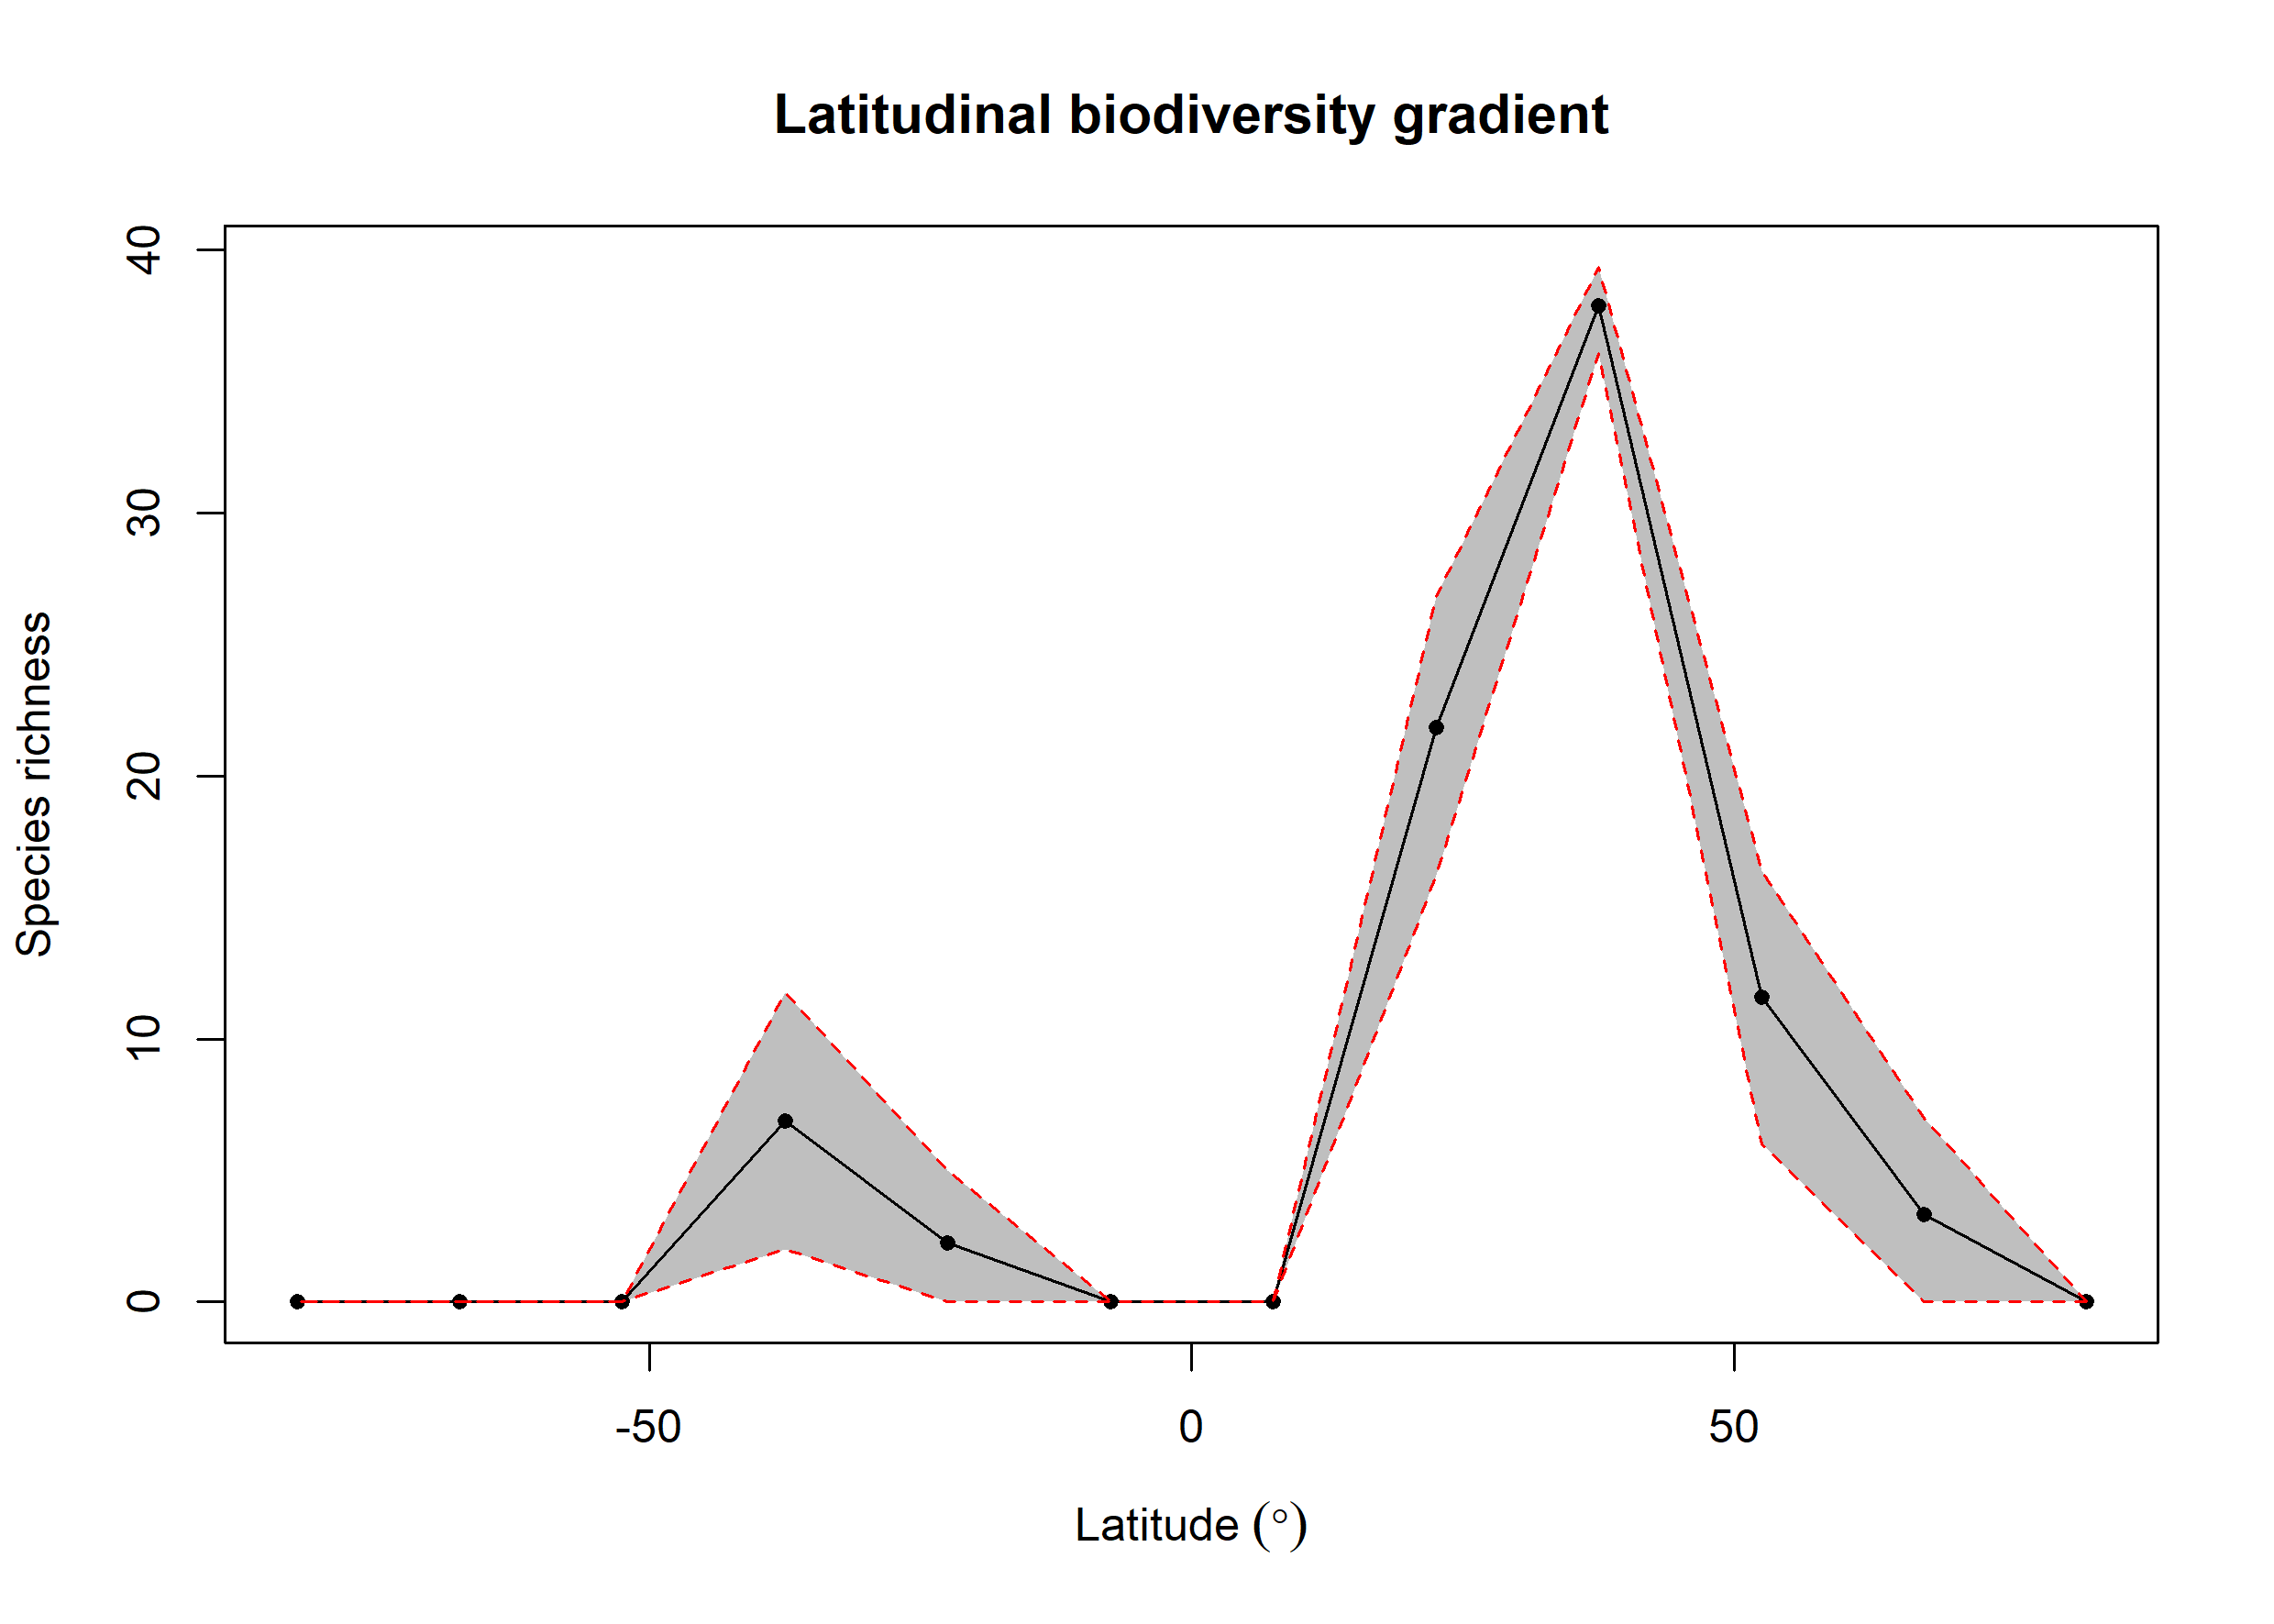

Values plotted in this chart, from the file beside it:
bin, max, min, mid, hemisphere, mean_richness, CI.Lower, CI.Upper
1, 90, 75, 82.5, N, 0.02, 0, 0
2, 75, 60, 67.5, N, 3.336, 0, 6.997
3, 60, 45, 52.5, N, 11.58, 5.999, 16.39
4, 45, 30, 37.5, N, 37.89, 36.05, 39.35
5, 30, 15, 22.5, N, 21.82, 16.22, 26.82
6, 15, 0, 7.5, N, NA, NA, NA
7, 0, -15, -7.5, S, NA, NA, NA
8, -15, -30, -22.5, S, 2.23, 0, 5
9, -30, -45, -37.5, S, 6.895, 2, 11.75
10, -45, -60, -52.5, S, NA, NA, NA
11, -60, -75, -67.5, S, 0.01, 0, 0
12, -75, -90, -82.5, S, NA, NA, NA
